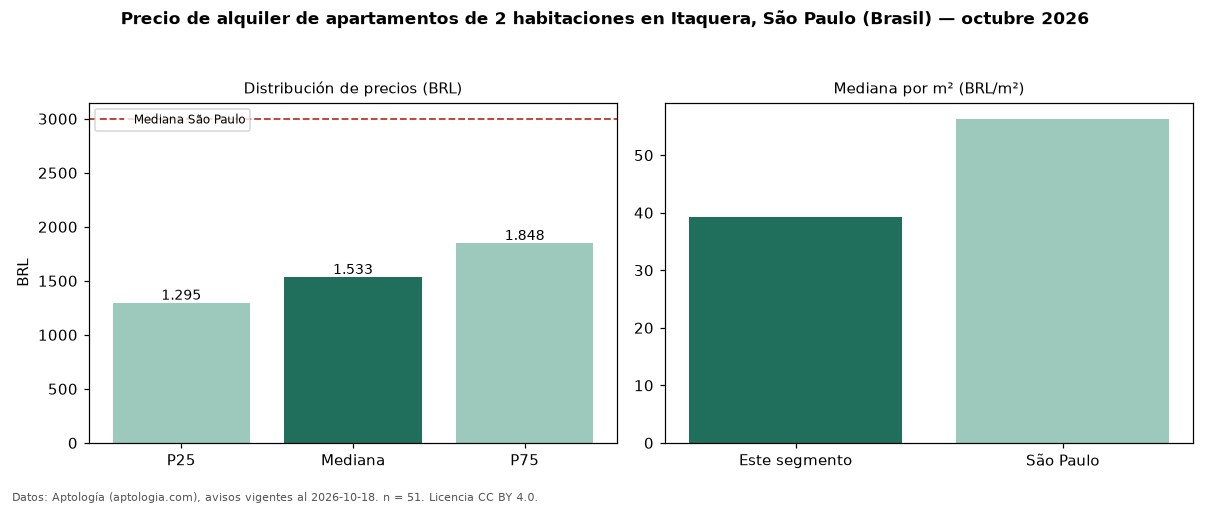

The data file committed next to this chart (first rows):
seccion, metrica, valor, moneda, n
precio, p25, 1295, BRL, 51
precio, mediana, 1533, BRL, 51
precio, p75, 1848, BRL, 51
precio, minimo, 1100, BRL, 51
precio, maximo, 3100, BRL, 51
m2, mediana_precio_m2, 39.29, BRL, 47
m2, area_mediana_m2, 42.0, m2, 47
admin, mediana_admin_mes, 400.0, BRL, 51
banos, mediana_banos, 1.0, , 
parqueadero, pct_con_parqueadero, 75.0, %, 32
habitaciones, 2, 1533, BRL, 51
ciudad, mediana_ciudad_referencia, 3000, BRL, 
ciudad, mediana_m2_ciudad, 56.33, BRL, 
fuente, fecha_datos, 2026-10-18, , 
fuente, atribucion, https://www.aptologia.com/br/aluguel/sao…, , 
fuente, licencia, CC BY 4.0, , 
